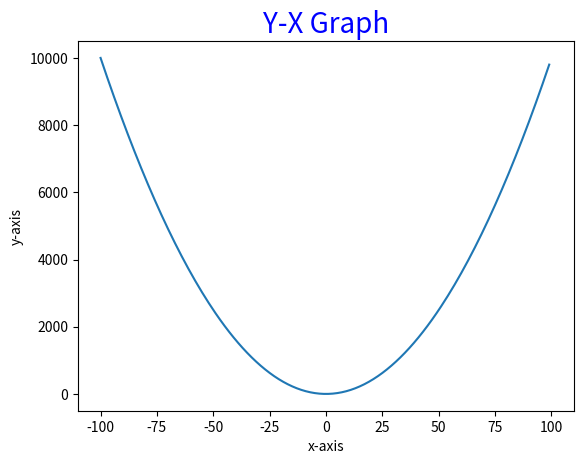

This chart was generated by the following Python code:
# 전산물리학1 15강

import matplotlib.pyplot as plt

X = range(-100, 100)    # -100부터 100-1까지의 정수값을 출력. 즉, 집합 X. (X = [-100, -99, ..., 98, 99])

Y = [x**2 for x in X]    # 집합 X의 원소 x에 대해 집합 Y에 대응

plt.plot(X, Y)
plt.title('Y-X Graph', size=20, color='blue', alpha=1)    # alpha가 구간 [0, 1]일 때 1에 가까우면 불투명, 0에 가까우면 투명하다.
plt.xlabel('x-axis')
plt.ylabel('y-axis')
plt.xlim(-110, 110)
plt.ylim(-500, 10500)
plt.show()